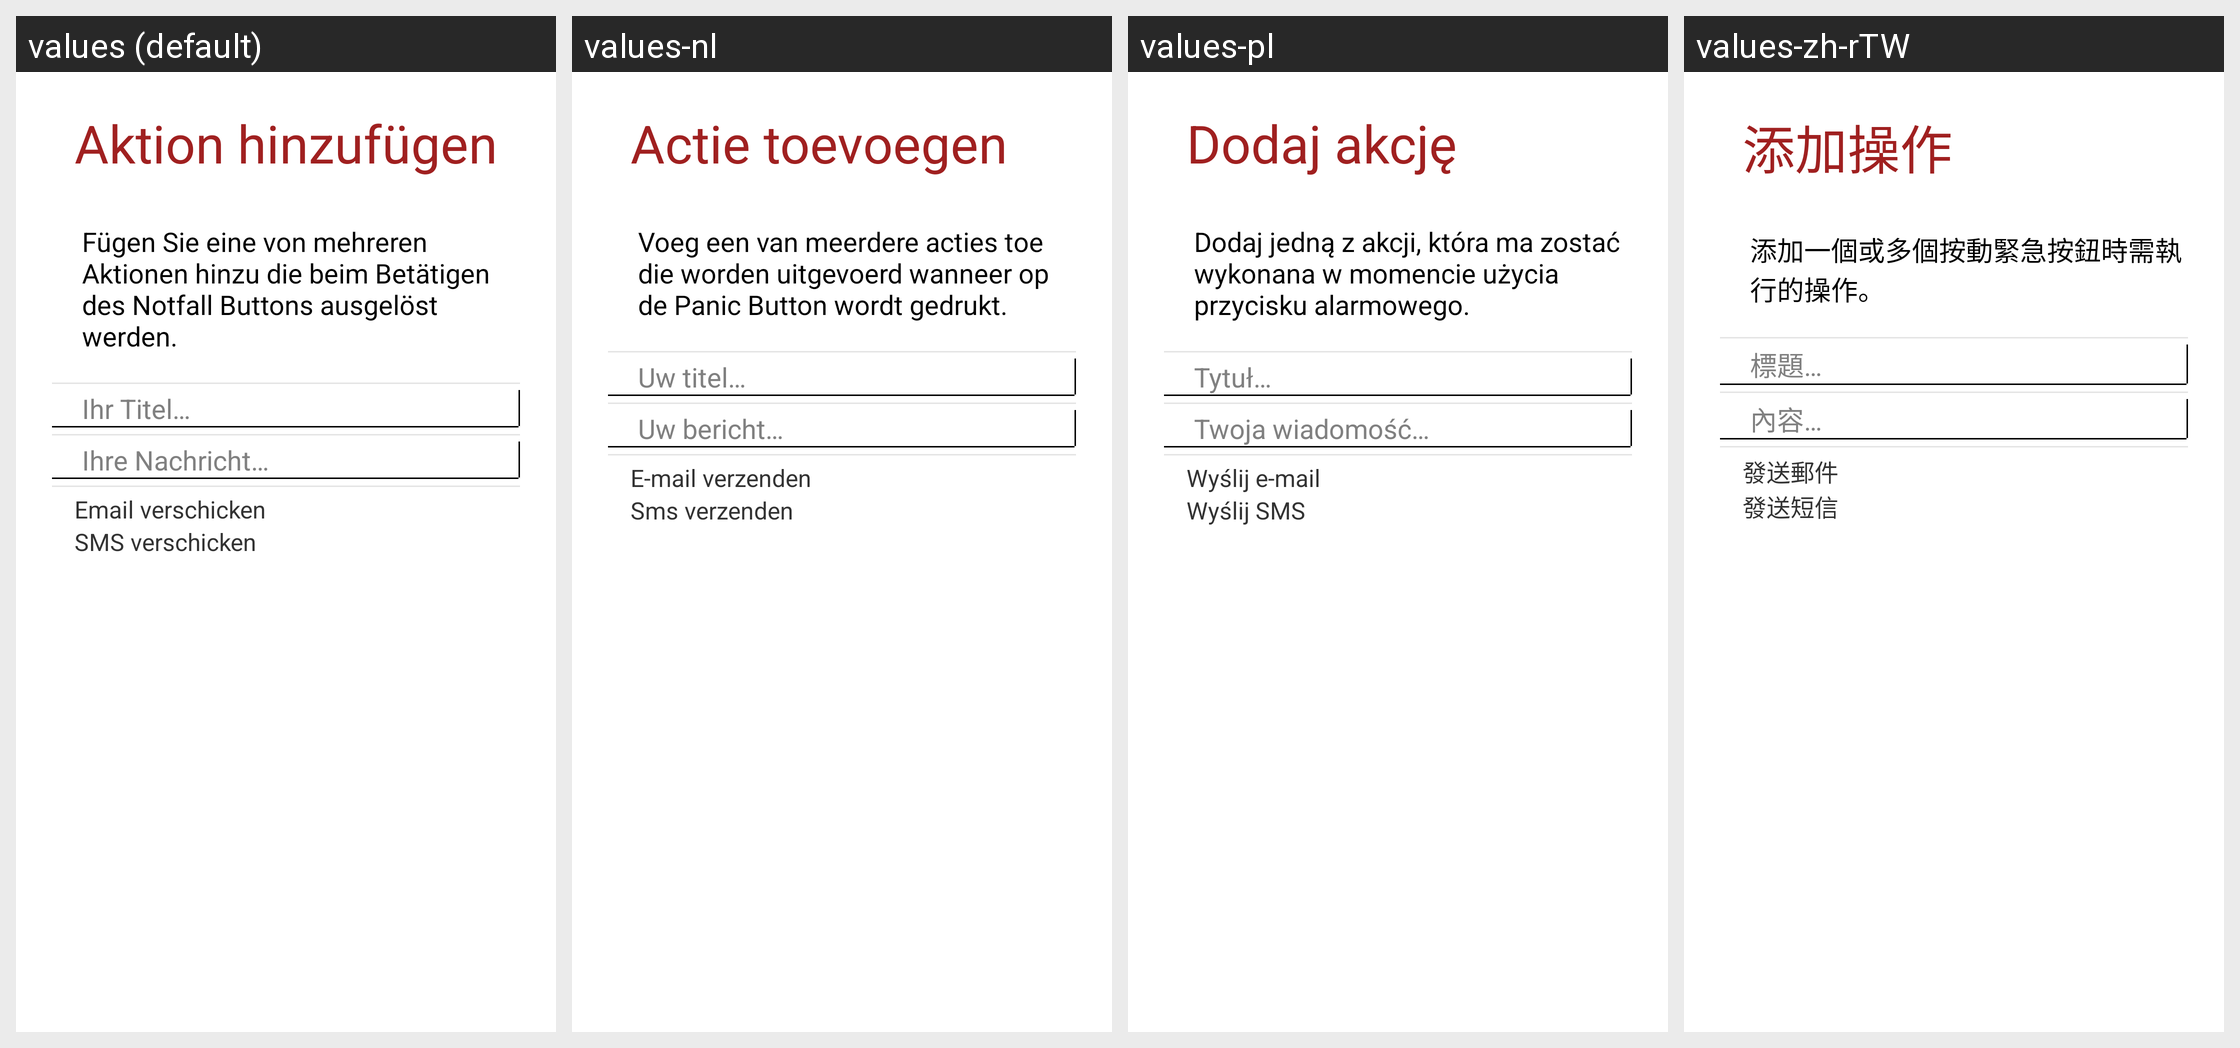

Locale-by-locale string values for the Android screen shown in this grid:
Android screen res/layout/panic_action_wizard_two.xml rendered under 4 locales, left to right: values (default), values-nl, values-pl, values-zh-rTW. Device: Nexus 5 (rendered at 1080×1920; each locale shown at half size, 540×960, under a caption strip naming it); theme GDataTheme.
Other locales in the repository, not shown: values-en, values-es, values-fr, values-hu, values-it, values-ja, values-pt, values-pt-rBR, values-ru, values-tr, values-zh, values-zh-rCN.
Strings drawn on this screen, with the default value and each locale's value (text and hints the layout hard-codes, and strings that could not be matched under every locale, appear in the picture but are not listed):

add_action
  values: Aktion hinzufügen
  values-nl: Actie toevoegen
  values-pl: Dodaj akcję
  values-zh-rTW: 添加操作

panic_wizard_description_one
  values: Fügen Sie eine von mehreren Aktionen hinzu die beim Betätigen des Notfall Buttons ausgelöst werden.
  values-nl: Voeg een van meerdere acties toe die worden uitgevoerd wanneer op de Panic Button wordt gedrukt.
  values-pl: Dodaj jedną z akcji, która ma zostać wykonana w momencie użycia przycisku alarmowego.
  values-zh-rTW: 添加一個或多個按動緊急按鈕時需執行的操作。

panic_edittext_hint_header
  values: Ihr Titel…
  values-nl: Uw titel…
  values-pl: Tytuł…
  values-zh-rTW: 標題…

panic_edittext_hint
  values: Ihre Nachricht…
  values-nl: Uw bericht…
  values-pl: Twoja wiadomość…
  values-zh-rTW: 內容…

panic_email
  values: Email verschicken
  values-nl: E-mail verzenden
  values-pl: Wyślij e-mail
  values-zh-rTW: 發送郵件

panic_sms
  values: SMS verschicken
  values-nl: Sms verzenden
  values-pl: Wyślij SMS
  values-zh-rTW: 發送短信
